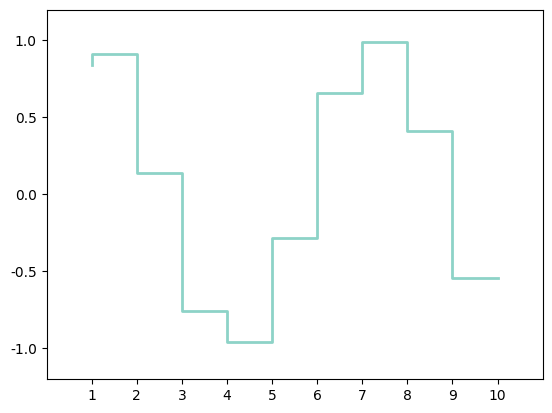

Python code for this plot:
'''
阶梯图，如同山间的阶梯时而上升，时而下降，很像折线图
反映数据趋势变化或周期规律
在时间序列数据可视化任务时，凸显时序数据的波动规律和周期
'''
import matplotlib as mpl
import matplotlib.pyplot as plt
import numpy as np
# 导入模块

mpl.rcParams["font.sans-serif"] = ["SimHei"]
# 字体设置
mpl.rcParams["axes.unicode_minus"] = False
# 处理坐标轴线的负刻度值的情况
# 设置编码格式，不设置就没法写中文

x = np.linspace(1, 10, 10)
y = np.sin(x)
# set simple data 设置简单数据

plt.step(x, y, color="#8dd3c7", where="pre", lw=2)
# where 的默认参数值是“pre”x 轴上的相邻数据点的取值是按照【左开右闭】区间进行数据点选取的
# plt.step(x, y, color="#8dd3c7", where="post", lw=2)
# where 的可选参数值是“post”x 轴上的相邻数据点的取值是按照【左闭右开】区间进行数据点选取的

# x, y 轴的最大值和最小值
plt.xlim(0, 11)
plt.xticks(np.arange(1, 11, 1))
plt.ylim(-1.2, 1.2)

# set yaxis grid
# plt.grid(lw=1, ls="-", color="gray")
# 加了网页先后，看不出 阶梯的变化


plt.show()